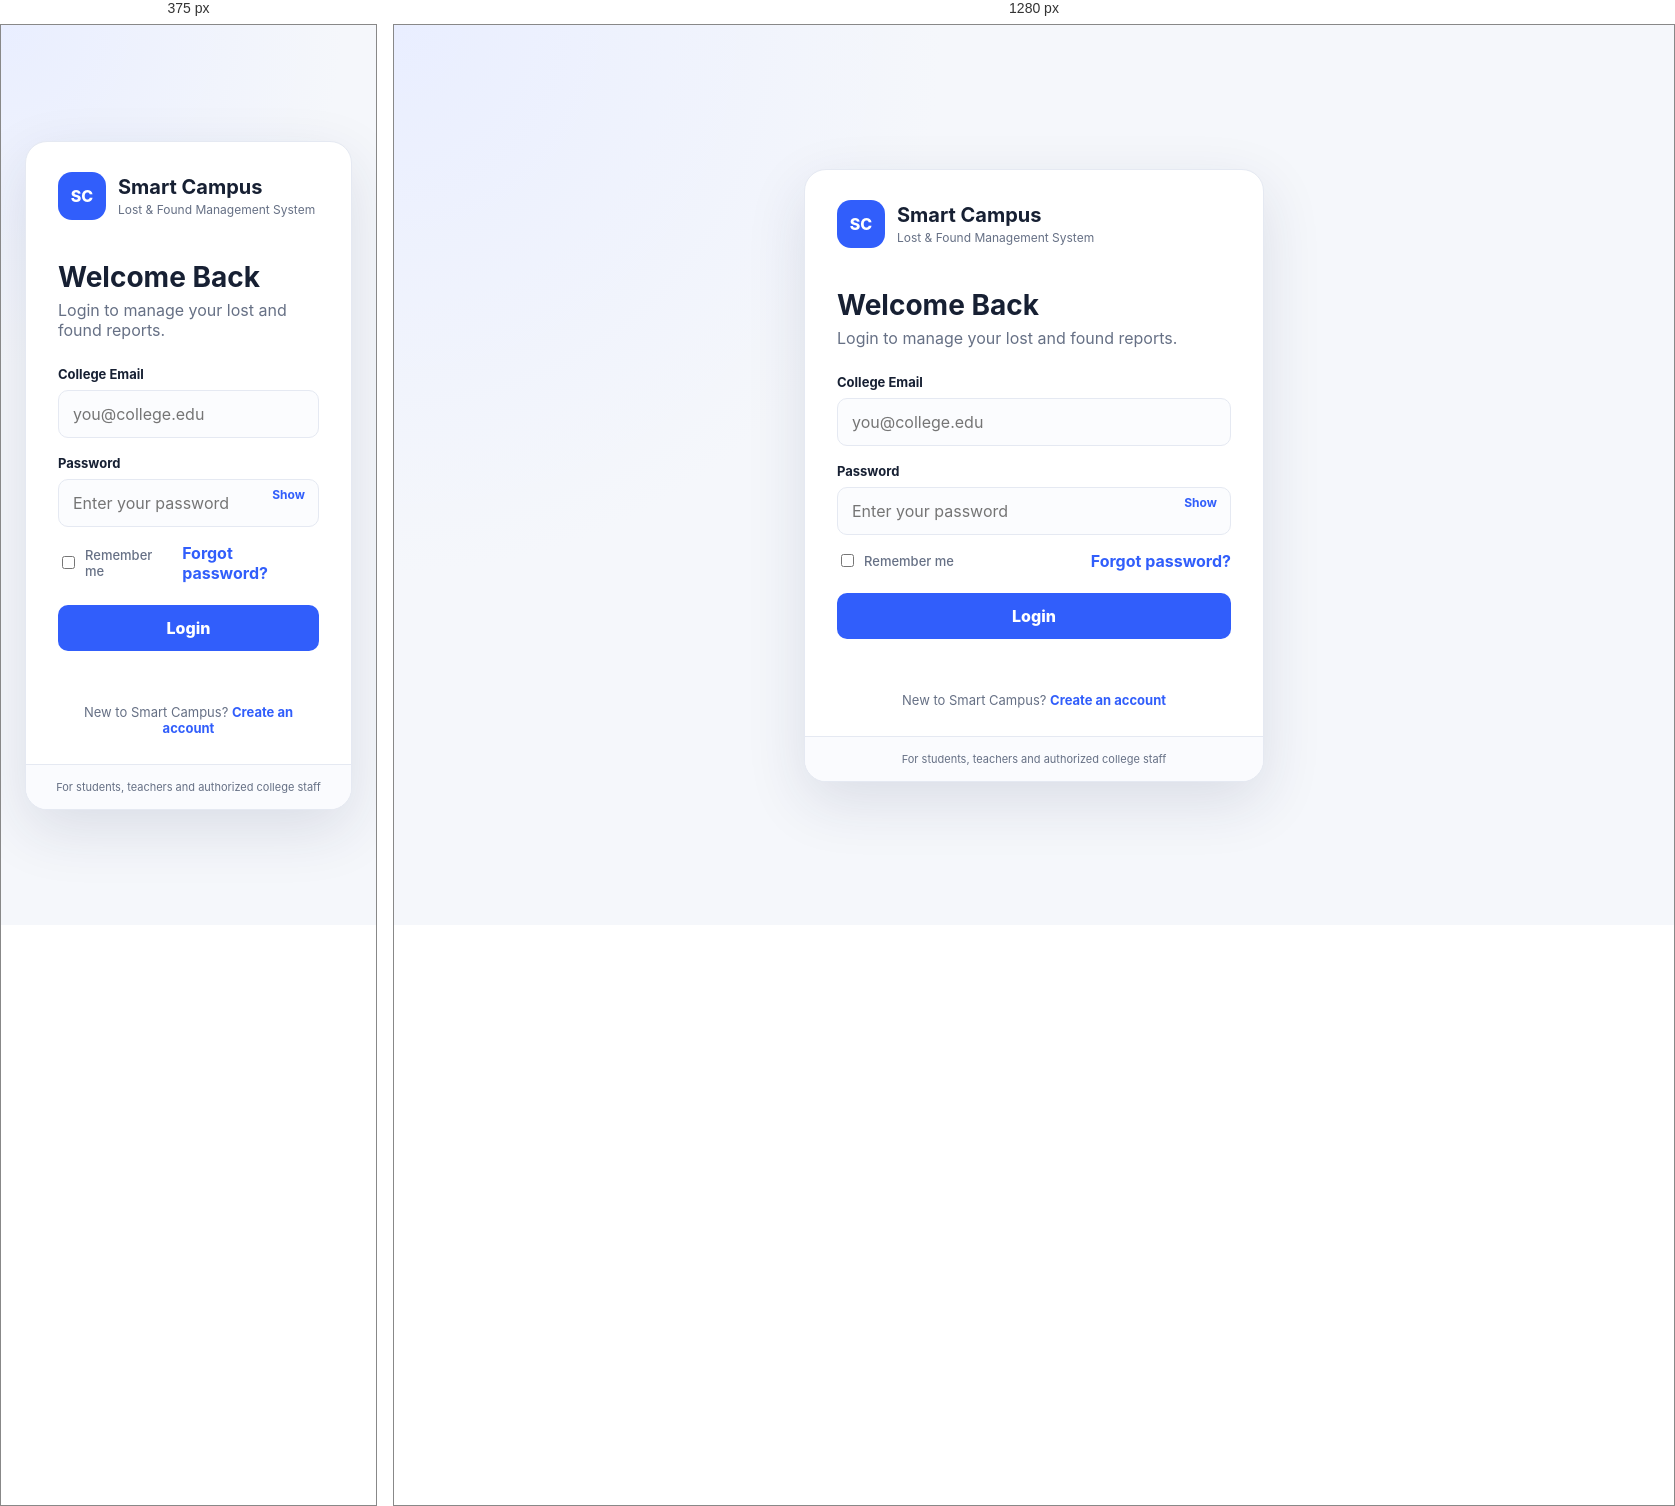
Rendered at 375 px and 1280 px, left to right.

<!-- file: login.html -->
<!DOCTYPE html>
<html lang="en">
<head>
  <meta charset="UTF-8">
  <meta name="viewport" content="width=device-width, initial-scale=1.0">
  <title>Smart Campus - Login</title>
  <link rel="stylesheet" href="style.css">
</head>
<body class="auth-page">
  <div class="auth-card">
    <div class="brand">
      <div class="brand-icon">SC</div>
      <div>
        <h1>Smart Campus</h1>
        <p>Lost & Found Management System</p>
      </div>
    </div>

    <div class="auth-content">
      <h2>Welcome Back</h2>
      <p class="muted">Login to manage your lost and found reports.</p>

      <form id="loginForm">
        <label for="email">College Email</label>
        <input id="email" type="email" placeholder="you@college.edu" required>

        <label for="password">Password</label>
        <div class="password-wrap">
          <input id="password" type="password" placeholder="Enter your password" required>
          <button type="button" class="show-btn" onclick="togglePassword()">Show</button>
        </div>

        <div class="form-row">
          <label class="remember"><input type="checkbox"> Remember me</label>
          <a href="#" onclick="return false;">Forgot password?</a>
        </div>

        <button class="primary-btn" type="submit">Login</button>
      </form>

      <p id="loginMessage" class="message"></p>
      <p class="signup-text">New to Smart Campus? <a href="#" onclick="return false;">Create an account</a></p>
    </div>

    <footer>For students, teachers and authorized college staff</footer>
  </div>
  <script src="script.js"></script>
</body>
</html>


/* @media block from style.css */
@media (max-width: 800px) {
  .navbar { padding: 0 18px; }
  nav { display: none; }
  .hero, .search-box, .info-panel { grid-template-columns: 1fr; }
  .hero { padding: 45px 0; }
  .action-grid { grid-template-columns: 1fr; }
  .search-controls { grid-template-columns: 1fr; }
  .site-footer { flex-direction: column; gap: 8px; }
}